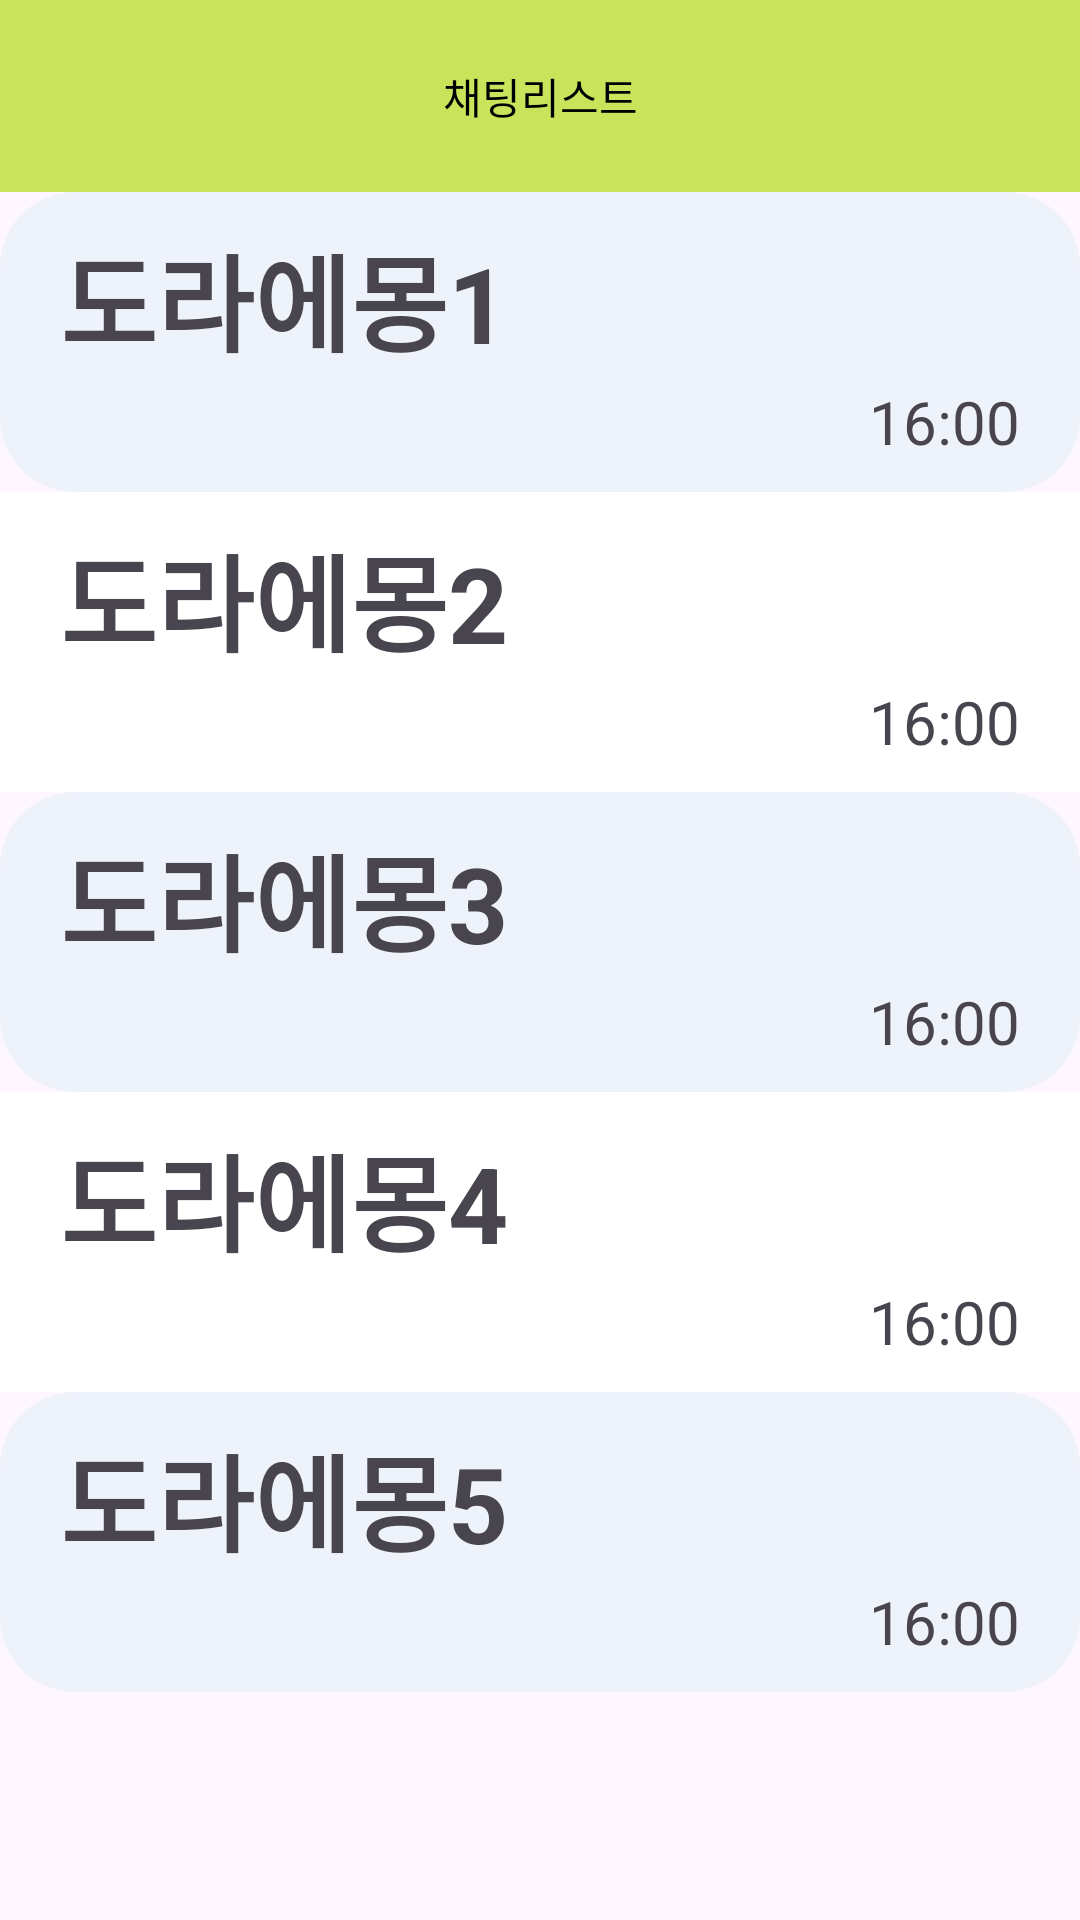

Produce the Android XML layout that renders to this screen, including the resource entries it uses.
<!-- AndroidManifest.xml: application theme Theme.example -->
<!-- res/layout/activity_chating_list.xml -->
<?xml version="1.0" encoding="utf-8"?>
<LinearLayout xmlns:android="http://schemas.android.com/apk/res/android"
    android:layout_width="match_parent"
    android:layout_height="match_parent"
    android:orientation="vertical">

    <androidx.appcompat.widget.Toolbar
        xmlns:android="http://schemas.android.com/apk/res/android"
        android:id="@+id/toolbar"
        android:layout_width="match_parent"
        android:layout_height="wrap_content"
        android:background="#c9e45a"
        android:contentInsetStart="0dp"
        >
        <ImageView
            android:id="@+id/btnBack"
            android:layout_width="50dp"
            android:layout_height="50dp"

            android:src="@drawable/back"
            android:contentDescription="뒤로가기"
            android:layout_gravity="start"
            android:padding="15dp"/>

        <TextView
            android:layout_width="wrap_content"
            android:layout_height="wrap_content"
            android:layout_gravity="center"
            android:text="채팅리스트"
            android:textColor="@color/black" />

        <ImageView
            android:id="@+id/btnMenu"
            android:layout_width="50dp"
            android:layout_height="50dp"
            android:src="@drawable/top_menu"
            android:contentDescription="메뉴"
            android:layout_gravity="end"
            android:layout_marginEnd="8dp"
            android:padding="8dp"/>

    </androidx.appcompat.widget.Toolbar>



    <RelativeLayout
        android:layout_width="match_parent"
        android:layout_height="100dp"
        android:background="@drawable/round_border">
        <TextView
            android:layout_width="wrap_content"
            android:layout_height="wrap_content"
            android:layout_marginVertical="10dp"
            android:layout_marginHorizontal="20dp"
            android:text="도라에몽1"
            android:textSize="35dp"
            android:textStyle="bold" />
        <TextView
            android:layout_width="wrap_content"
            android:layout_height="wrap_content"
            android:layout_marginVertical="10dp"
            android:layout_marginHorizontal="20dp"
            android:layout_alignParentBottom="true"
            android:layout_alignParentRight="true"
            android:textSize="20dp"
            android:text="16:00"/>
    </RelativeLayout>

    <RelativeLayout
        android:layout_width="match_parent"
        android:layout_height="100dp"
        android:background="#ffffff">
        <TextView
            android:layout_width="wrap_content"
            android:layout_height="wrap_content"
            android:layout_marginVertical="10dp"
            android:layout_marginHorizontal="20dp"
            android:text="도라에몽2"
            android:textSize="35dp"
            android:textStyle="bold" />
        <TextView
            android:layout_width="wrap_content"
            android:layout_height="wrap_content"
            android:layout_marginVertical="10dp"
            android:layout_marginHorizontal="20dp"
            android:layout_alignParentBottom="true"
            android:layout_alignParentRight="true"
            android:textSize="20dp"
            android:text="16:00"/>
    </RelativeLayout>

    <RelativeLayout
        android:layout_width="match_parent"
        android:layout_height="100dp"
        android:background="@drawable/round_border">
        <TextView
            android:layout_width="wrap_content"
            android:layout_height="wrap_content"
            android:layout_marginVertical="10dp"
            android:layout_marginHorizontal="20dp"
            android:text="도라에몽3"
            android:textSize="35dp"
            android:textStyle="bold" />
        <TextView
            android:layout_width="wrap_content"
            android:layout_height="wrap_content"
            android:layout_marginVertical="10dp"
            android:layout_marginHorizontal="20dp"
            android:layout_alignParentBottom="true"
            android:layout_alignParentRight="true"
            android:textSize="20dp"
            android:text="16:00"/>
    </RelativeLayout>

    <RelativeLayout
        android:layout_width="match_parent"
        android:layout_height="100dp"
        android:background="#ffffff">
        <TextView
            android:layout_width="wrap_content"
            android:layout_height="wrap_content"
            android:layout_marginVertical="10dp"
            android:layout_marginHorizontal="20dp"
            android:text="도라에몽4"
            android:textSize="35dp"
            android:textStyle="bold" />
        <TextView
            android:layout_width="wrap_content"
            android:layout_height="wrap_content"
            android:layout_marginVertical="10dp"
            android:layout_marginHorizontal="20dp"
            android:layout_alignParentBottom="true"
            android:layout_alignParentRight="true"
            android:textSize="20dp"
            android:text="16:00"/>
    </RelativeLayout>

    <RelativeLayout
        android:layout_width="match_parent"
        android:layout_height="100dp"
        android:background="@drawable/round_border">
        <TextView
            android:layout_width="wrap_content"
            android:layout_height="wrap_content"
            android:layout_marginVertical="10dp"
            android:layout_marginHorizontal="20dp"
            android:text="도라에몽5"
            android:textSize="35dp"
            android:textStyle="bold" />
        <TextView
            android:layout_width="wrap_content"
            android:layout_height="wrap_content"
            android:layout_marginVertical="10dp"
            android:layout_marginHorizontal="20dp"
            android:layout_alignParentBottom="true"
            android:layout_alignParentRight="true"
            android:textSize="20dp"
            android:text="16:00"/>
    </RelativeLayout>



</LinearLayout>
<!-- resources referenced by this layout -->
<resources>
  <!-- drawable round_border (drawable) -->
  <?xml version="1.0" encoding="utf-8"?>
  <shape xmlns:android="http://schemas.android.com/apk/res/android">
      <solid android:color="#EEF2FB"/>
      <corners android:radius="25dp"/>
  </shape>
  <style name="Theme.example" parent="Base.Theme.example" />
  <style name="Base.Theme.example" parent="Theme.Material3.DayNight.NoActionBar">
          
          
      </style>
  <!-- not gathered from this repository: default colours our renderer supplied (Android Studio template values) -->
  <color name="black">#FF000000</color>
</resources>
